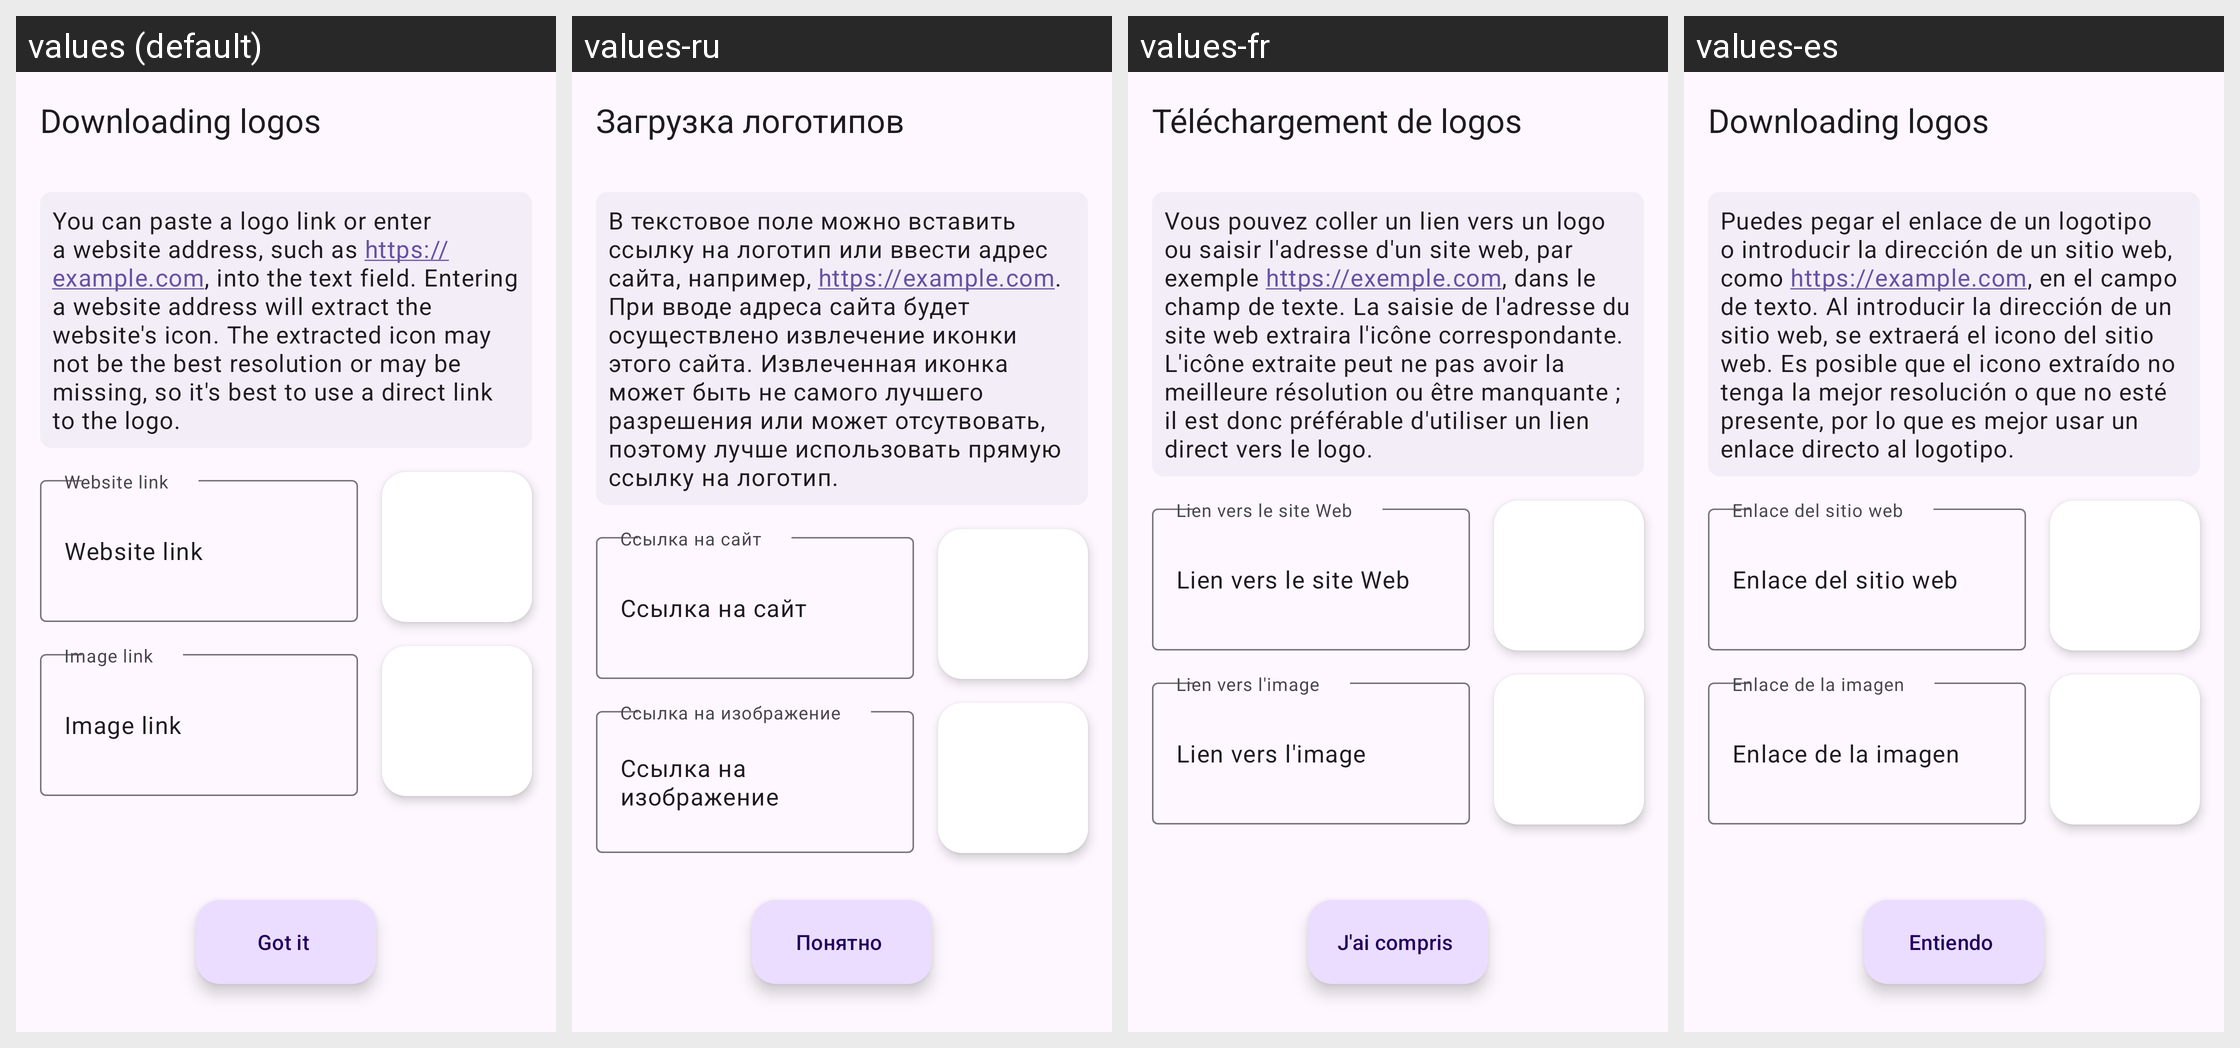

The Android screen above is rendered under several locales of the same app. Produce the string resources it draws, with the default and per-locale values.
Android screen res/layout/fragment_card_logo.xml rendered under 4 locales, left to right: values (default), values-ru, values-fr, values-es. Device: Nexus 5 (rendered at 1080×1920; each locale shown at half size, 540×960, under a caption strip naming it); theme Theme.MyCardholder.Splash.
Other locales in the repository, not shown: values-de.
Strings drawn on this screen, with the default value and each locale's value (text and hints the layout hard-codes, and strings that could not be matched under every locale, appear in the picture but are not listed):

card_logo_toolbar_title
  values: Downloading logos
  values-ru: Загрузка логотипов
  values-fr: Téléchargement de logos
  values-es: Downloading logos

card_logo_explanation_text
  values: You can paste a logo link or enter a website address, such as https://example.com, into the text field. Entering a website address will extract the website's icon. The extracted icon may not be the best resolution or may be missing, so it's best to use a direct link to the logo.
  values-ru: В текстовое поле можно вставить ссылку на логотип или ввести адрес сайта, например, https://example.com. При вводе адреса сайта будет осуществлено извлечение иконки этого сайта. Извлеченная иконка может быть не самого лучшего разрешения или может отсутвовать, поэтому лучше использовать прямую ссылку на логотип.
  values-fr: Vous pouvez coller un lien vers un logo ou saisir l'adresse d'un site web, par exemple https://exemple.com, dans le champ de texte. La saisie de l'adresse du site web extraira l'icône correspondante. L'icône extraite peut ne pas avoir la meilleure résolution ou être manquante ; il est donc préférable d'utiliser un lien direct vers le logo.
  values-es: Puedes pegar el enlace de un logotipo o introducir la dirección de un sitio web, como https://example.com, en el campo de texto. Al introducir la dirección de un sitio web, se extraerá el icono del sitio web. Es posible que el icono extraído no tenga la mejor resolución o que no esté presente, por lo que es mejor usar un enlace directo al logotipo.

card_logo_link_to_website_hint
  values: Website link
  values-ru: Ссылка на сайт
  values-fr: Lien vers le site Web
  values-es: Enlace del sitio web

card_logo_link_to_image_hint
  values: Image link
  values-ru: Ссылка на изображение
  values-fr: Lien vers l'image
  values-es: Enlace de la imagen

card_logo_fab_title
  values: Got it
  values-ru: Понятно
  values-fr: J'ai compris
  values-es: Entiendo
